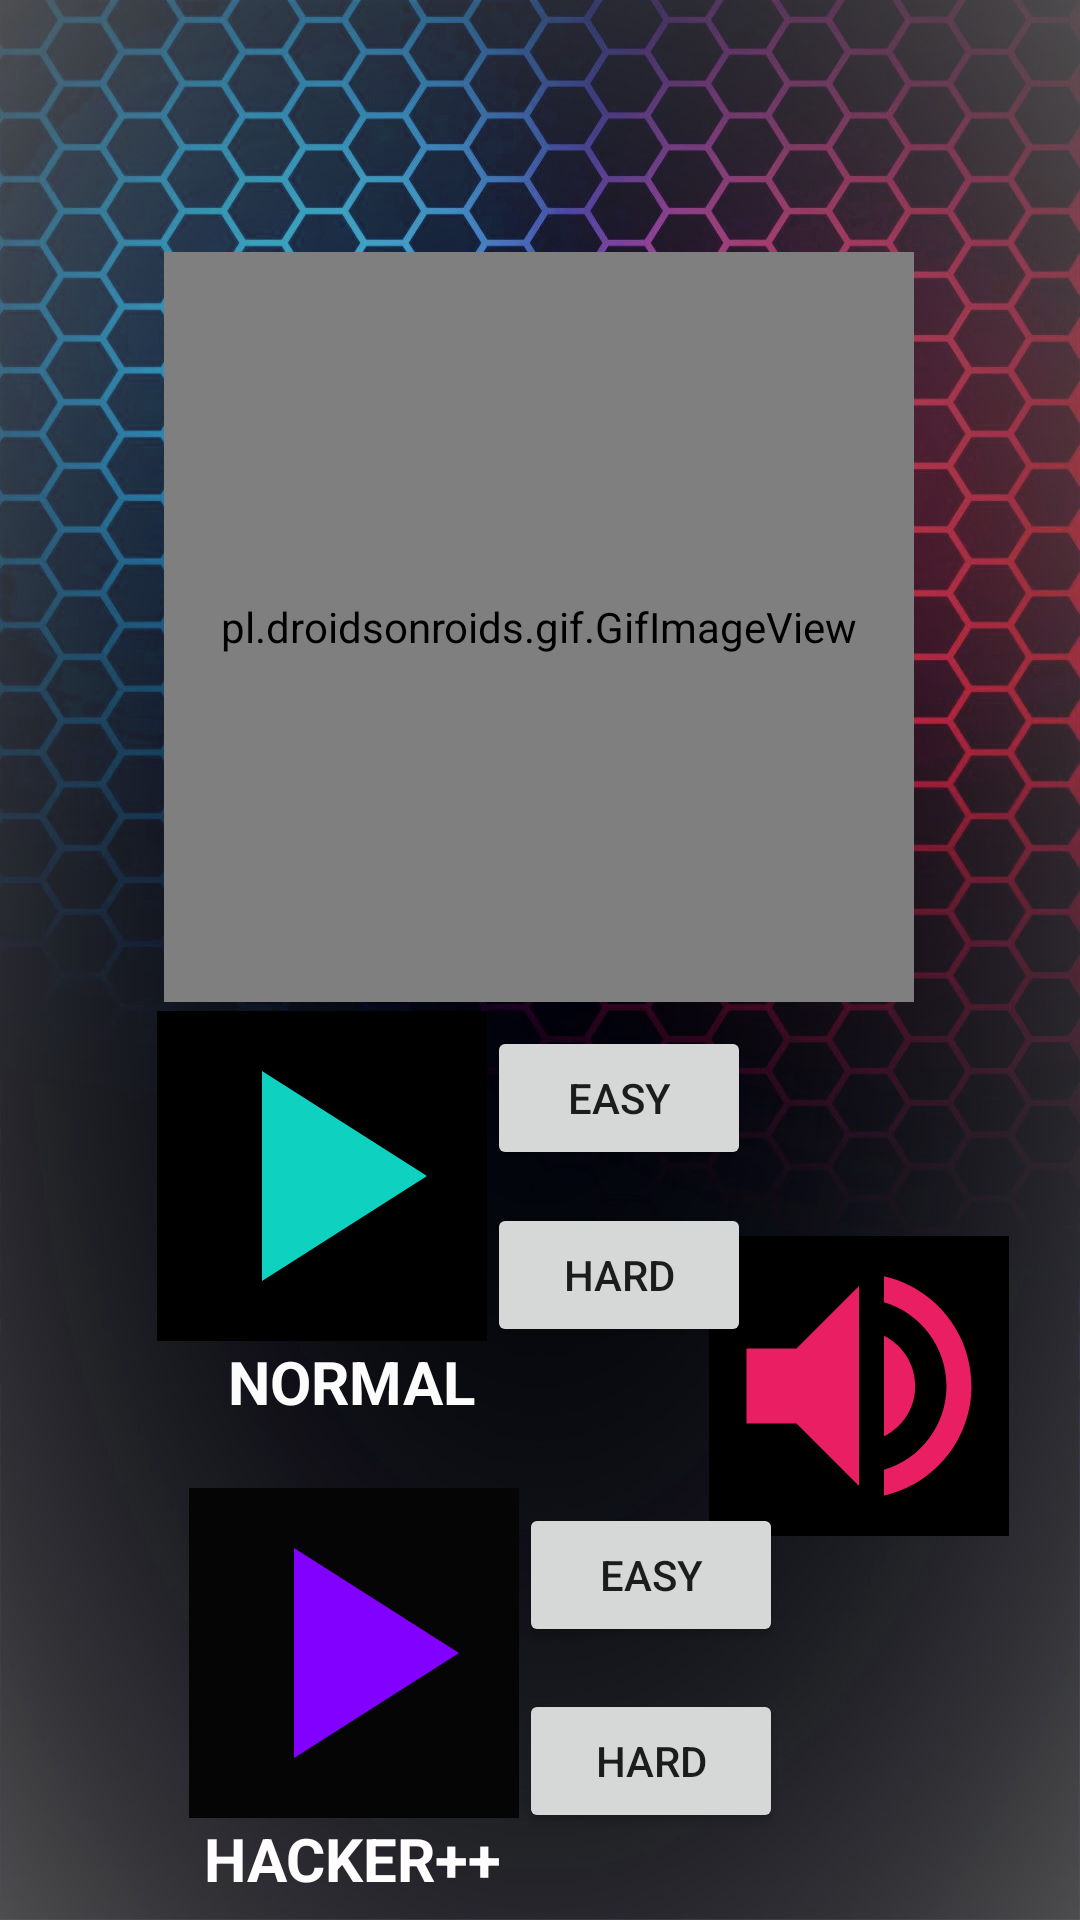

The Android layout XML behind this screen, and the referenced resources:
<!-- AndroidManifest.xml: application theme Theme.PingPongLite -->
<!-- res/layout/activity_main.xml -->
<?xml version="1.0" encoding="utf-8"?>
<androidx.constraintlayout.widget.ConstraintLayout xmlns:android="http://schemas.android.com/apk/res/android"
    xmlns:aapt="http://schemas.android.com/aapt"
    xmlns:app="http://schemas.android.com/apk/res-auto"
    xmlns:tools="http://schemas.android.com/tools"
    android:id="@+id/linearLayout"
    android:layout_width="match_parent"
    android:layout_height="match_parent"
    android:background="@drawable/colormix5015">


    <pl.droidsonroids.gif.GifImageView
        android:id="@+id/gifImageView"
        android:layout_width="250dp"
        android:layout_height="250dp"
        android:layout_marginTop="84dp"
        android:src="@drawable/ping_gif"
        app:layout_constraintEnd_toEndOf="parent"
        app:layout_constraintHorizontal_bias="0.496"
        app:layout_constraintStart_toStartOf="parent"
        app:layout_constraintTop_toTopOf="parent" />

    <ImageButton
        android:id="@+id/play_nor"
        android:layout_width="110dp"
        android:layout_height="110dp"
        android:background="@android:color/black"
        android:onClick="startGame"
        app:layout_constraintBottom_toBottomOf="parent"
        app:layout_constraintEnd_toEndOf="parent"
        app:layout_constraintHorizontal_bias="0.209"
        app:layout_constraintStart_toStartOf="parent"
        app:layout_constraintTop_toTopOf="parent"
        app:layout_constraintVertical_bias="0.636"
        app:srcCompat="@drawable/ic_play_arrow"
        tools:ignore="VectorDrawableCompat" />

    <ImageButton
        android:id="@+id/ibAudio1"
        android:layout_width="wrap_content"
        android:layout_height="wrap_content"
        android:background="@color/black"
        android:onClick="audioPref"
        app:layout_constraintBottom_toBottomOf="parent"
        app:layout_constraintEnd_toEndOf="parent"
        app:layout_constraintHorizontal_bias="0.909"
        app:layout_constraintStart_toStartOf="parent"
        app:layout_constraintTop_toTopOf="parent"
        app:layout_constraintVertical_bias="0.763"
        app:srcCompat="@drawable/ic_volume_up"
        tools:ignore="VectorDrawableCompat" />

    <ImageButton
        android:id="@+id/play_hacker"
        android:layout_width="110dp"
        android:layout_height="110dp"
        android:layout_marginStart="63dp"
        android:layout_marginTop="49dp"
        android:background="#050505"
        android:onClick="startGameHack"
        app:layout_constraintStart_toStartOf="parent"
        app:layout_constraintTop_toBottomOf="@+id/play_nor"
        app:srcCompat="@drawable/ic_play34"
        tools:ignore="VectorDrawableCompat" />

    <TextView
        android:id="@+id/textView3"
        android:layout_width="wrap_content"
        android:layout_height="wrap_content"
        android:layout_marginStart="76dp"
        android:text="NORMAL"
        android:textColor="#FDFCFC"
        android:textSize="20dp"
        android:textStyle="normal|bold"
        app:layout_constraintStart_toStartOf="parent"
        app:layout_constraintTop_toBottomOf="@+id/play_nor" />

    <TextView
        android:id="@+id/textView4"
        android:layout_width="wrap_content"
        android:layout_height="wrap_content"
        android:layout_marginStart="68dp"
        android:text="HACKER++"
        android:textColor="#FFFDFD"
        android:textSize="20dp"
        android:textStyle="normal|bold"
        app:layout_constraintStart_toStartOf="parent"
        app:layout_constraintTop_toBottomOf="@+id/play_hacker" />

    <Button
        android:id="@+id/easy2"
        android:layout_width="wrap_content"
        android:layout_height="wrap_content"
        android:layout_marginTop="5dp"
        android:onClick="startGameH1"
        android:text="easy"
        app:layout_constraintStart_toEndOf="@+id/play_hacker"
        app:layout_constraintTop_toTopOf="@+id/play_hacker" />

    <Button
        android:id="@+id/hard2"
        android:layout_width="wrap_content"
        android:layout_height="wrap_content"
        android:layout_marginTop="14dp"
        android:onClick="startGameH2"
        android:text="hard"
        app:layout_constraintStart_toEndOf="@+id/play_hacker"
        app:layout_constraintTop_toBottomOf="@+id/easy2" />

    <Button
        android:id="@+id/easy1"
        android:layout_width="wrap_content"
        android:layout_height="wrap_content"
        android:layout_marginTop="5dp"
        android:onClick="startGame1"
        android:text="easy"
        app:layout_constraintStart_toEndOf="@+id/play_nor"
        app:layout_constraintTop_toTopOf="@+id/play_nor" />

    <Button
        android:id="@+id/hard1"
        android:layout_width="wrap_content"
        android:layout_height="wrap_content"
        android:layout_marginTop="11dp"
        android:onClick="startGame2"
        android:text="hard"
        app:layout_constraintStart_toEndOf="@+id/play_nor"
        app:layout_constraintTop_toBottomOf="@+id/easy1" />

</androidx.constraintlayout.widget.ConstraintLayout>
<!-- resources referenced by this layout -->
<resources>
  <!-- drawable colormix5015: jpg bitmap (drawable, 255753 bytes) -->
  <!-- drawable ic_play34 (drawable) -->
  <vector android:height="120dp" android:tint="#8200FF"
      android:viewportHeight="24" android:viewportWidth="24"
      android:width="120dp" xmlns:android="http://schemas.android.com/apk/res/android">
      <path android:fillColor="@android:color/white" android:pathData="M8,5v14l11,-7z"/>
  </vector>
  <!-- drawable ic_play_arrow (drawable) -->
  <vector android:height="120dp" android:tint="#0FD1BF"
      android:viewportHeight="24" android:viewportWidth="24"
      android:width="120dp" xmlns:android="http://schemas.android.com/apk/res/android">
      <path android:fillColor="@android:color/white" android:pathData="M8,5v14l11,-7z"/>
  </vector>
  <!-- drawable ic_volume_up (drawable) -->
  <vector android:height="100dp" android:tint="#E91E63"
      android:viewportHeight="24" android:viewportWidth="24"
      android:width="100dp" xmlns:android="http://schemas.android.com/apk/res/android">
      <path android:fillColor="@android:color/white" android:pathData="M3,9v6h4l5,5L12,4L7,9L3,9zM16.5,12c0,-1.77 -1.02,-3.29 -2.5,-4.03v8.05c1.48,-0.73 2.5,-2.25 2.5,-4.02zM14,3.23v2.06c2.89,0.86 5,3.54 5,6.71s-2.11,5.85 -5,6.71v2.06c4.01,-0.91 7,-4.49 7,-8.77s-2.99,-7.86 -7,-8.77z"/>
  </vector>
  <!-- drawable ping_gif: gif bitmap (drawable-v24, 272441 bytes) -->
  <style name="Theme.PingPongLite" parent="Theme.MaterialComponents.DayNight.DarkActionBar">
          
          <item name="colorPrimary">@color/purple_500</item>
          <item name="colorPrimaryVariant">@color/purple_700</item>
          <item name="colorOnPrimary">@color/white</item>
          
          <item name="colorSecondary">@color/teal_200</item>
          <item name="colorSecondaryVariant">@color/teal_700</item>
          <item name="colorOnSecondary">@color/black</item>
          
          <item name="android:statusBarColor" tools:targetApi="l">?attr/colorPrimaryVariant</item>
          
      </style>
  <!-- not gathered from this repository: default colours our renderer supplied (Android Studio template values) -->
  <color name="purple_500">#FF6200EE</color>
  <color name="purple_700">#FF3700B3</color>
  <color name="teal_200">#FF03DAC5</color>
  <color name="teal_700">#FF018786</color>
  <color name="black">#FF000000</color>
  <color name="white">#FFFFFFFF</color>
</resources>
